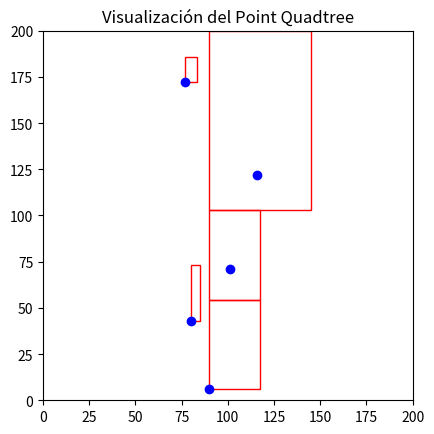

This chart was generated by the following Python code:
import random
import time
import matplotlib.pyplot as plt
import matplotlib.patches as patches

RECTANGULOS = []
PUNTOS = []

class Punto:
    def __init__(self, x, y):
        self.x = x
        self.y = y
    def __repr__(self):
        return f'{{"x": {self.x}, "y": {self.y}}}'

class Rectangulo:
    def __init__(self, x, y, ancho, alto):
        self.x = x
        self.y = y
        self.ancho = ancho
        self.alto = alto

    def contiene(self, punto):
        return (self.x <= punto.x < self.x + self.ancho and 
                self.y <= punto.y < self.y + self.alto)

    def __repr__(self):
        return f'({self.x}, {self.y}, {self.ancho}, {self.alto})'

class Quadtree:
    def __init__(self, limite, capacidad=1):
        self.limite = limite
        self.capacidad = capacidad
        self.dividido = False
        self.punto = None
        self.noreste = None
        self.sureste = None
        self.noroeste = None
        self.suroeste = None

    def subdividir(self):
        px, py = self.punto.x, self.punto.y
        mitad_ancho = (self.limite.x + self.limite.ancho - px) / 2
        mitad_alto = (self.limite.y + self.limite.alto - py) / 2

        self.noreste = Quadtree(Rectangulo(px, py, mitad_ancho, mitad_alto))
        self.sureste = Quadtree(Rectangulo(px, py + mitad_alto, mitad_ancho, mitad_alto))
        self.noroeste = Quadtree(Rectangulo(px - mitad_ancho, py, mitad_ancho, mitad_alto))
        self.suroeste = Quadtree(Rectangulo(px - mitad_ancho, py + mitad_alto, mitad_ancho, mitad_alto))
        self.dividido = True

    def insert(self, punto):
        if not self.limite.contiene(punto):
            return False

        if self.punto is None and not self.dividido:
            self.punto = punto
            return True
        else:
            if not self.dividido:
                self.subdividir()
                if self.punto:
                    self._insertar_en_hijo(self.punto)
                    self.punto = None

            return self._insertar_en_hijo(punto)

    def _insertar_en_hijo(self, punto):
        if self.noreste.limite.contiene(punto):
            return self.noreste.insert(punto)
        elif self.sureste.limite.contiene(punto):
            return self.sureste.insert(punto)
        elif self.noroeste.limite.contiene(punto):
            return self.noroeste.insert(punto)
        elif self.suroeste.limite.contiene(punto):
            return self.suroeste.insert(punto)
        return False

    def imprimir_sub(self):
        global RECTANGULOS, PUNTOS
        if not self.dividido and self.punto:
            RECTANGULOS.append(self.limite)
            PUNTOS.append(self.punto)
        elif self.dividido:
            if self.noreste:
                self.noreste.imprimir_sub()
            if self.sureste:
                self.sureste.imprimir_sub()
            if self.noroeste:
                self.noroeste.imprimir_sub()
            if self.suroeste:
                self.suroeste.imprimir_sub()

def graficar_quadtree(rectangulos, puntos):
    fig, ax = plt.subplots()

    for rect in rectangulos:
        rect_patch = patches.Rectangle((rect.x, rect.y), rect.ancho, rect.alto,
                                       linewidth=1, edgecolor='r', facecolor='none')
        ax.add_patch(rect_patch)

    x_vals = [punto.x for punto in puntos]
    y_vals = [punto.y for punto in puntos]
    ax.scatter(x_vals, y_vals, color='b')

    plt.xlim(0, 200)
    plt.ylim(0, 200)
    ax.set_aspect('equal', 'box')
    plt.title('Visualización del Point Quadtree')
    plt.show()

if __name__ == '__main__':
    raiz = Rectangulo(0, 0, 200, 200)
    quadtree = Quadtree(raiz)

    random.seed(time.time())
    for _ in range(20):
        p = Punto(random.randint(0, 200), random.randint(0, 200))
        quadtree.insert(p)

    quadtree.imprimir_sub()
    graficar_quadtree(RECTANGULOS, PUNTOS)
